Run: headless pygame with SDL's dummy video driver; simulated clock (each Clock.tick advances the game by its frame time, no real sleeping); random seed 0; keys injected as events and as key.get_pressed() state; mouse plan: one left click at the window centre at the start of phase 2, then a move to the lower-right quarter at the start of phase 3.
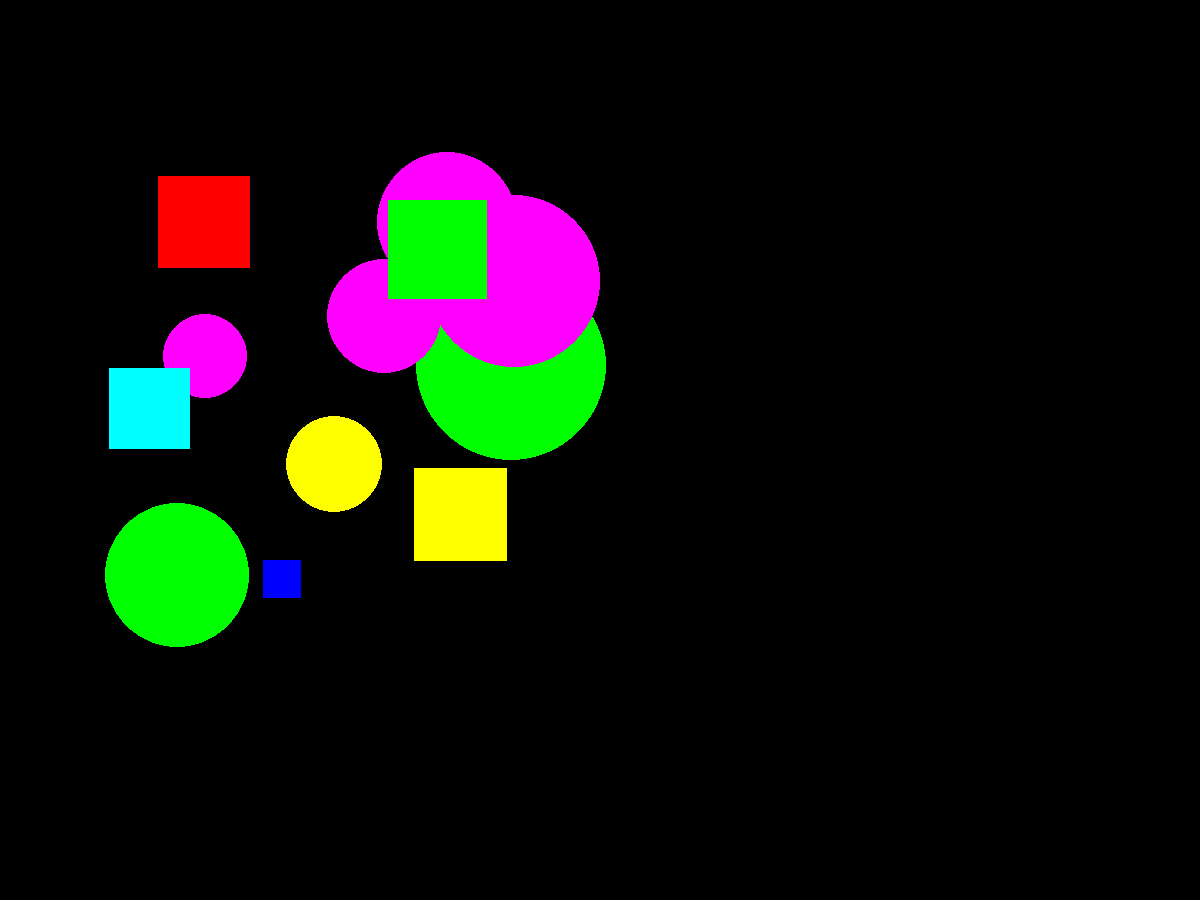
Frame 1 of 4 · flips 1–60 · no input
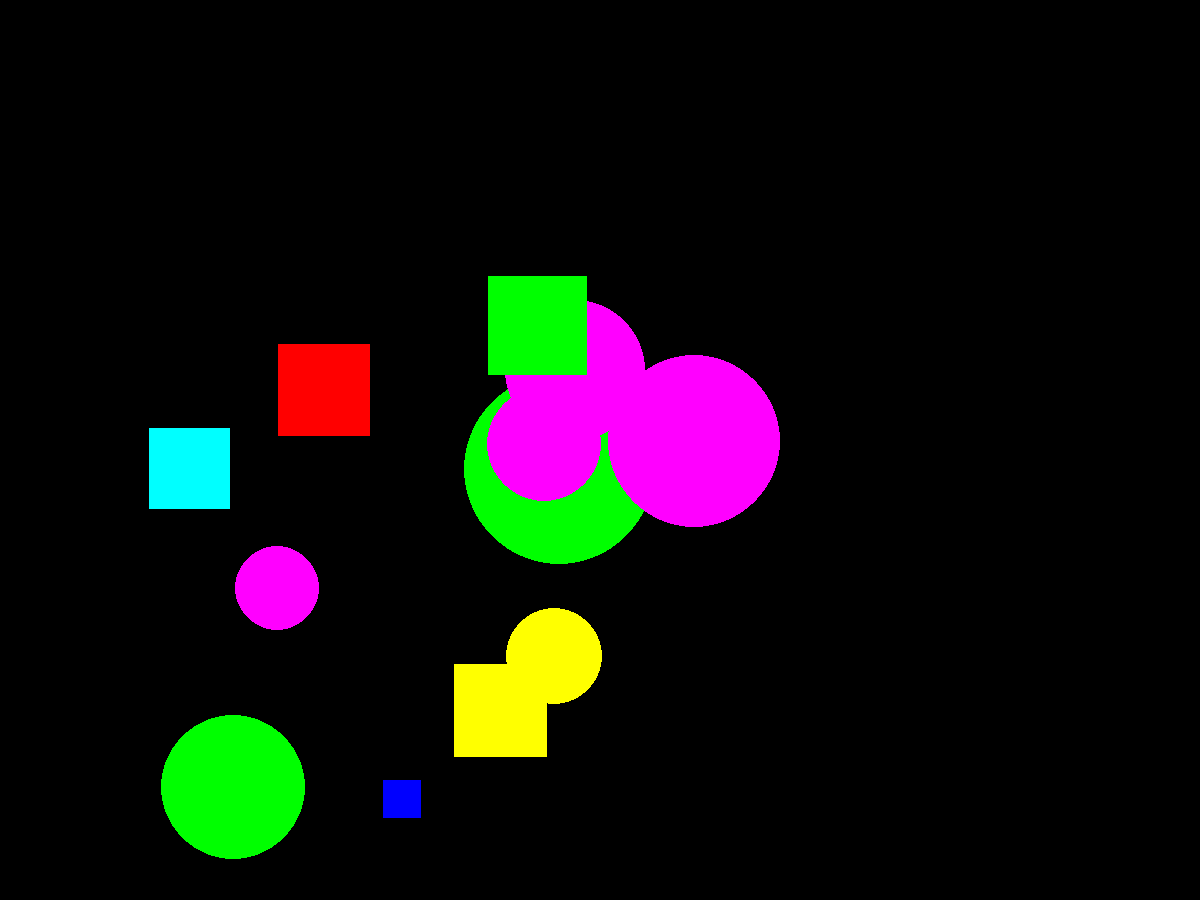
Frame 2 of 4 · flips 61–180 · clicked the window centre · tapped SPACE, RETURN · held RIGHT (→), D
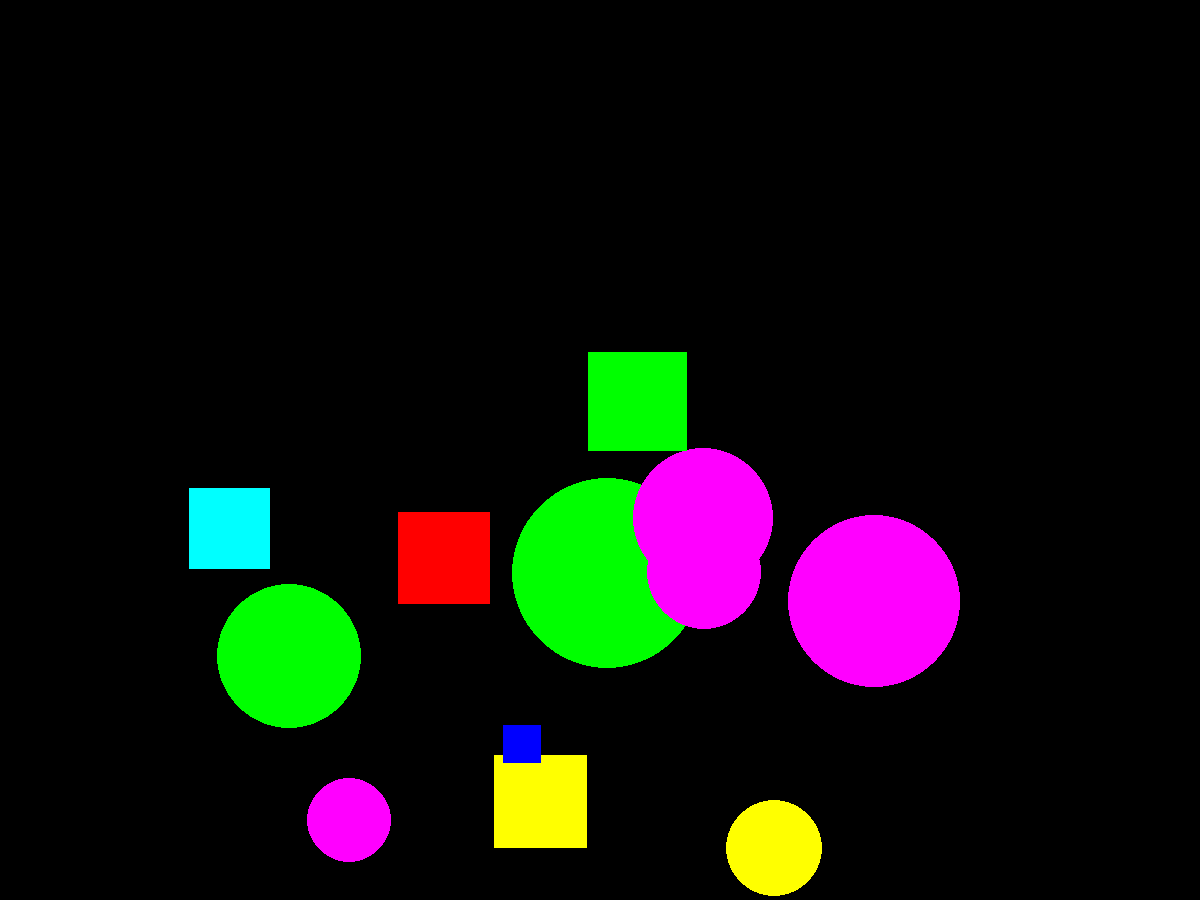
Frame 3 of 4 · flips 181–300 · moved the mouse to the lower-right quarter · held DOWN (↓), S
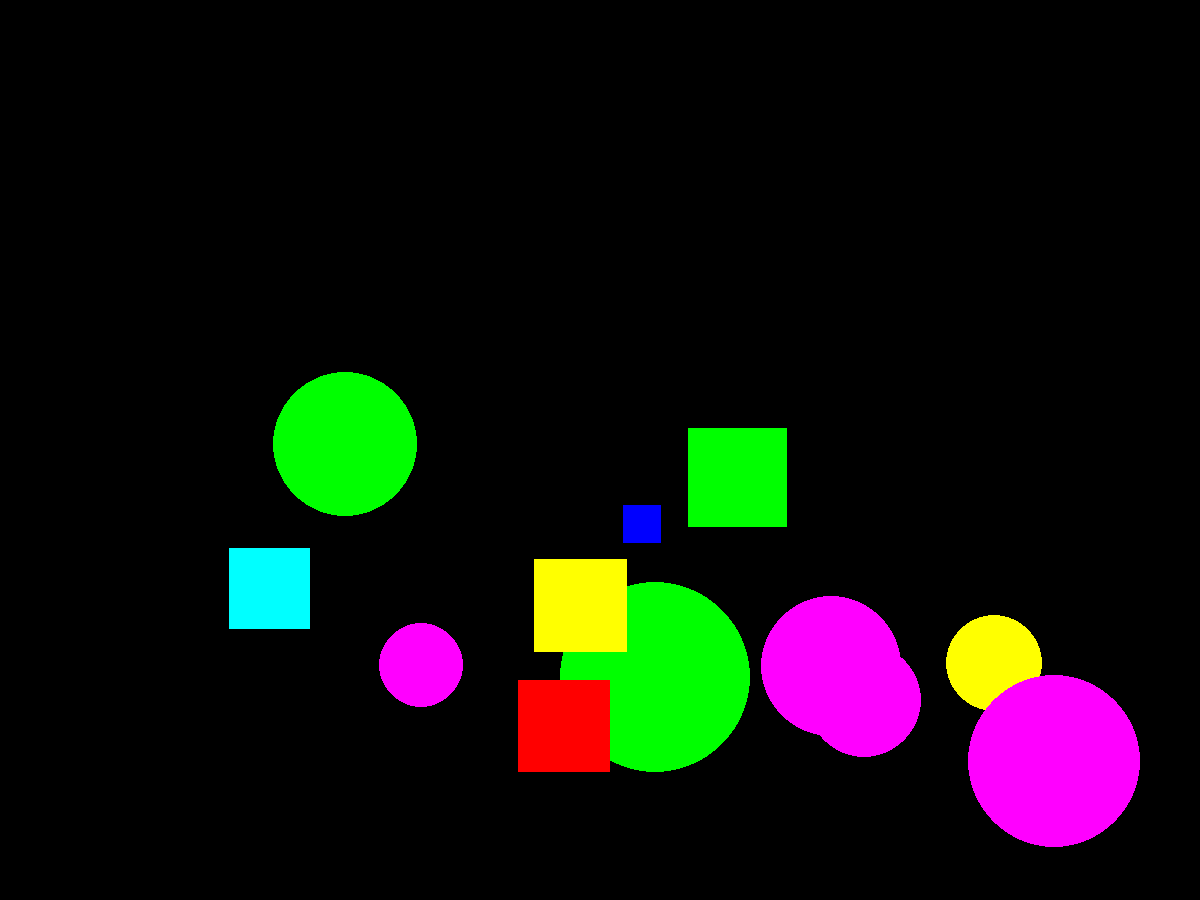
Frame 4 of 4 · flips 301–420 · held LEFT (←), A, UP (↑), W

The pygame program that drew these frames:

#!/usr/bin/env python
# coding: utf-8

# In[3]:


import math
import pygame
from pygame.draw import *
from random import randint
pygame.init()

width = 1200
height = 900
FPS = 30
screen = pygame.display.set_mode((width, height))

RED = (255, 0, 0)
BLUE = (0, 0, 255)
YELLOW = (255, 255, 0)
GREEN = (0, 255, 0)
MAGENTA = (255, 0, 255)
CYAN = (0, 255, 255)
BLACK = (0, 0, 0)
COLORS = [RED, BLUE, YELLOW, GREEN, MAGENTA, CYAN]

figures = []

def risovashka():
    '''
    Рисуем и двигаем фигуру.
    '''
    pass
    for figure in figures:
        figure.draw()
        figure.move()
    
class Ball:
    def __init__(self, x, y, vx, vy, r, color):
        '''
        Обозначаем для круга переменные в классе.
        '''
        self.x = x
        self.y = y
        self.vx = vx
        self.vy = vy
        self.r = r
        self.color = color
    def draw(self):
        '''
        Рисуем шарик.
        '''
        circle(screen, self.color, (self.x, self.y), self.r)
    def move(self):
        '''
        Двигаем шарик и смотрим столкновения.
        '''
        self.x += self.vx/FPS
        self.y += self.vy/FPS
        if self.x + self.r >= width or self.x - self.r <= 0:
            self.vx = -self.vx
        if self.y + self.r >= height or self.y - self.r <= 0:
            self.vy = -self.vy
    def is_hit(self, x, y):
        '''
        Проверяем, было ли нажатие на круг.
        '''
        return (x - self.x)**2 + (y - self.y)**2 <= (self.r)**2
    
class Square:
    def __init__(self, x, y, vx, vy, a, color):
        '''
        Обозначаем для квадрата переменные в классе.
        '''
        self.x = x
        self.y = y
        self.vx = vx
        self.vy = vy
        self.a = a
        self.color = color
    def draw(self):
        '''
        Рисуем квадрат.
        '''
        rect(screen, self.color, (self.x - self.a/2, self.y - self.a/2, self.a, self.a))
    def move(self):
        '''
        Двигаем квадрат и смотрим столкновения.
        '''
        self.x += self.vx/FPS
        self.y += self.vy/FPS
        if self.x + self.a/2 >= width or self.x - self.a/2 <= 0:
            self.vx = -self.vx
        if self.y + self.a/2 >= height or self.y - self.a/2 <= 0:
            self.vy = -self.vy
    def is_hit(self, x, y):
        '''
        Проверяем, было ли нажатие на квадрат.
        '''
        return self.x - self.a/2 <= x <= self.x + self.a/2 and self.y - self.a/2 <= y <= self.y + self.a/2

def figurka():
    global summa
    '''
    Смотрим на какую фигуру была мышка нажата: квадрат или круг, и удаляем ее.
    '''
    pass
    i = 0
    while i < len(figures):
        if figures[i].is_hit(event.pos[0], event.pos[1]):
            figures.remove(figures[i])
            summa += 1
            i -= 1
            break
        i += 1
    
pygame.display.update()
clock = pygame.time.Clock()
finished = False

summa = 0

for i in range(randint(1,10)):
    figures.append(Ball(randint(100, 500), randint(100, 500), randint(10, 60), randint(10, 60), randint(30, 100), COLORS[randint(0, 5)]))
for i in range(randint(1,10)):
    figures.append(Square(randint(100, 500), randint(100, 500), randint(10, 60), randint(10, 60), randint(30, 100), COLORS[randint(0, 5)]))

while not finished:
    clock.tick(FPS)
    for event in pygame.event.get():
        if event.type == pygame.QUIT:
            finished = True
        elif event.type == pygame.MOUSEBUTTONDOWN:
            figurka()
    risovashka()
    pygame.display.update()
    screen.fill(BLACK)

pygame.quit()
print('Количество очков: ', summa)


# In[ ]:
